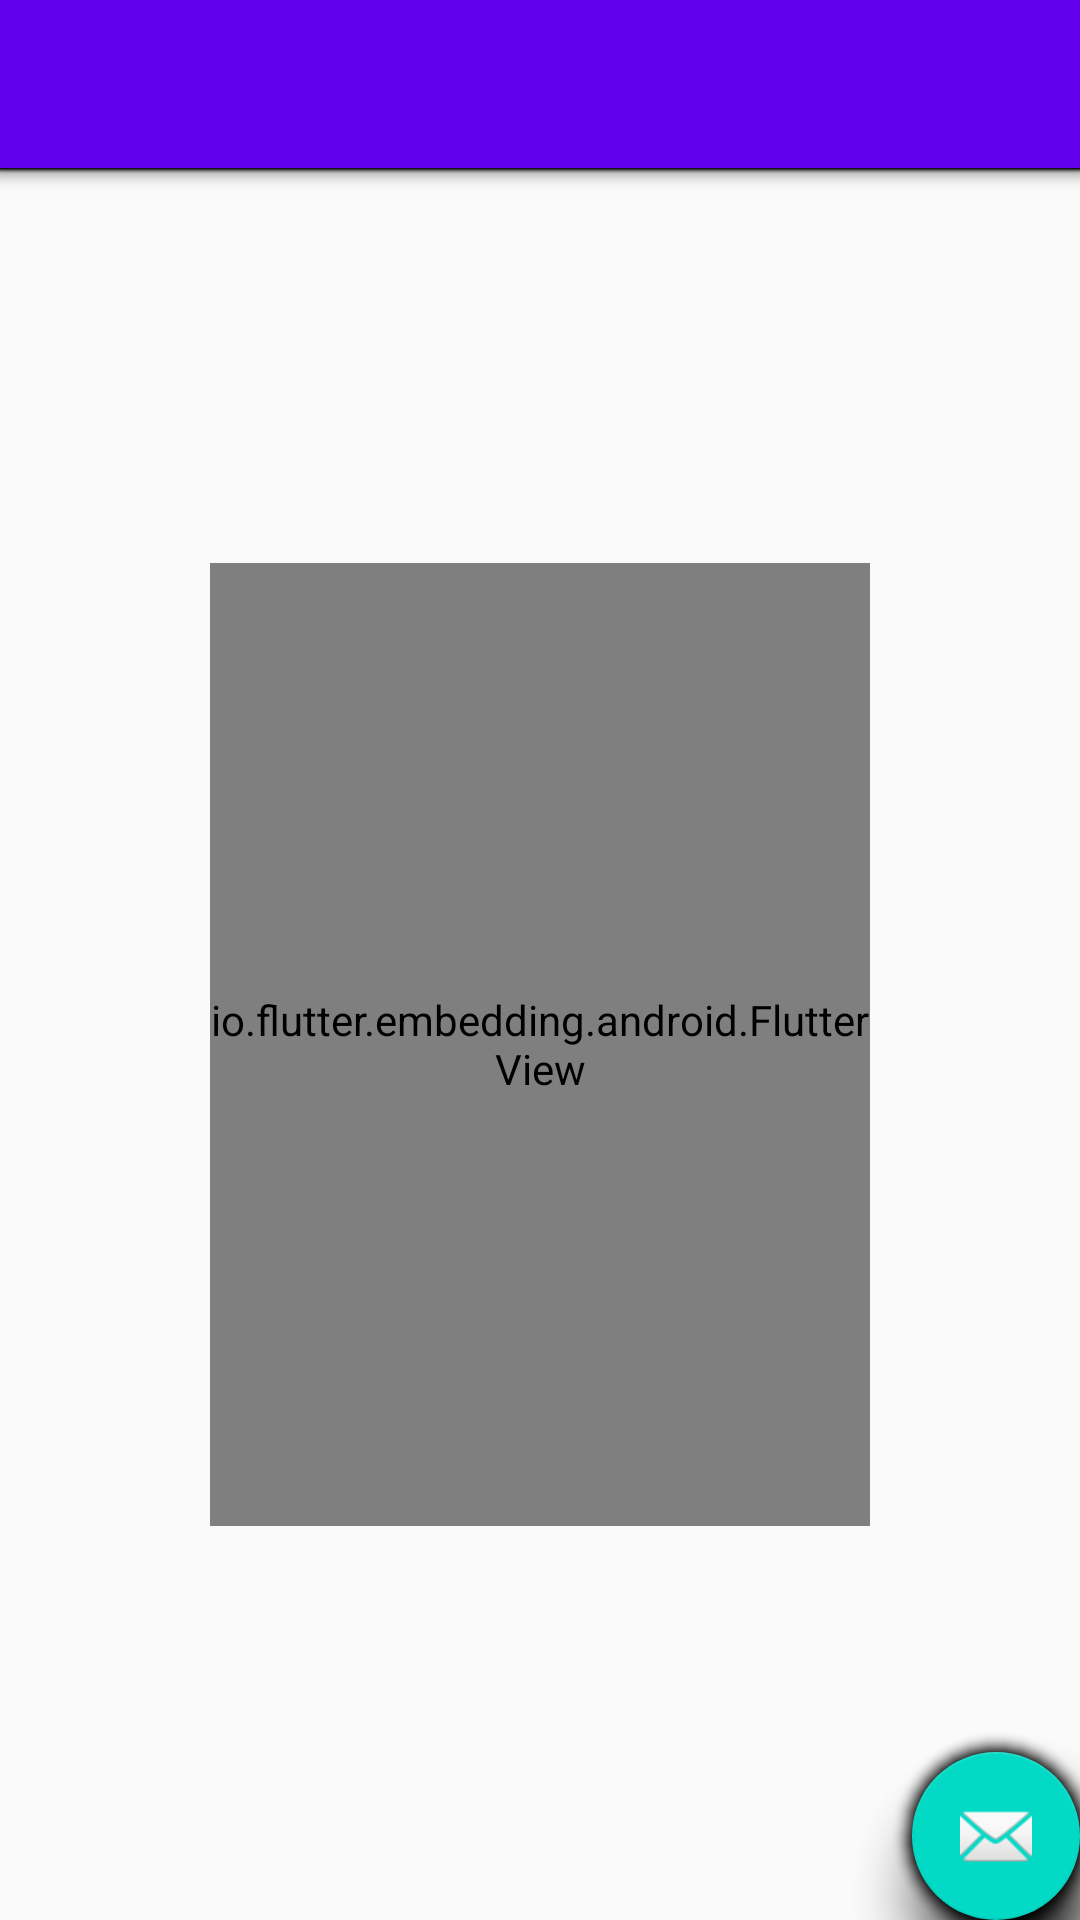

Produce the Android XML layout that renders to this screen, including the resource entries it uses.
<!-- AndroidManifest.xml: activity theme AppTheme.NoActionBar -->
<!-- res/layout/activity_main.xml -->
<?xml version="1.0" encoding="utf-8"?>
<androidx.coordinatorlayout.widget.CoordinatorLayout xmlns:android="http://schemas.android.com/apk/res/android"
    xmlns:app="http://schemas.android.com/apk/res-auto"
    xmlns:tools="http://schemas.android.com/tools"
    android:layout_width="match_parent"
    android:layout_height="match_parent"
    tools:context=".MainActivity">

    <com.google.android.material.appbar.AppBarLayout
        android:layout_width="match_parent"
        android:layout_height="wrap_content"
        android:theme="@style/AppTheme.AppBarOverlay">

        <androidx.appcompat.widget.Toolbar
            android:id="@+id/toolbar"
            android:layout_width="match_parent"
            android:layout_height="?attr/actionBarSize"
            android:background="?attr/colorPrimary"
            app:popupTheme="@style/AppTheme.PopupOverlay" />

    </com.google.android.material.appbar.AppBarLayout>

    <include layout="@layout/content_main" />

    <com.google.android.material.floatingactionbutton.FloatingActionButton
        android:id="@+id/fab"
        android:layout_width="wrap_content"
        android:layout_height="wrap_content"
        android:layout_gravity="bottom|end"
        android:elevation="8dp"
        android:translationZ="8dp"
        android:layout_margin="@dimen/fab_margin"
        app:srcCompat="@android:drawable/ic_dialog_email" />

</androidx.coordinatorlayout.widget.CoordinatorLayout>
<!-- res/layout/content_main.xml (included above) -->
<?xml version="1.0" encoding="utf-8"?>
<androidx.constraintlayout.widget.ConstraintLayout xmlns:android="http://schemas.android.com/apk/res/android"
    xmlns:app="http://schemas.android.com/apk/res-auto"
    xmlns:tools="http://schemas.android.com/tools"
    android:layout_width="match_parent"
    android:layout_height="match_parent"
    app:layout_behavior="@string/appbar_scrolling_view_behavior"
    tools:context=".MainActivity"
    tools:showIn="@layout/activity_main">


    <io.flutter.embedding.android.FlutterView
        android:id="@+id/flutterView"
        android:layout_width="220dp"
        android:layout_height="321dp"
        app:layout_constraintBottom_toBottomOf="parent"
        app:layout_constraintEnd_toEndOf="parent"
        app:layout_constraintStart_toStartOf="parent"
        app:layout_constraintTop_toTopOf="parent" />

</androidx.constraintlayout.widget.ConstraintLayout>
<!-- resources referenced by this layout -->
<resources>
  <style name="AppTheme.AppBarOverlay" parent="ThemeOverlay.AppCompat.Dark.ActionBar" />
  <style name="AppTheme.PopupOverlay" parent="ThemeOverlay.AppCompat.Light" />
  <style name="AppTheme.NoActionBar">
          <item name="windowActionBar">false</item>
          <item name="windowNoTitle">true</item>
      </style>
</resources>
